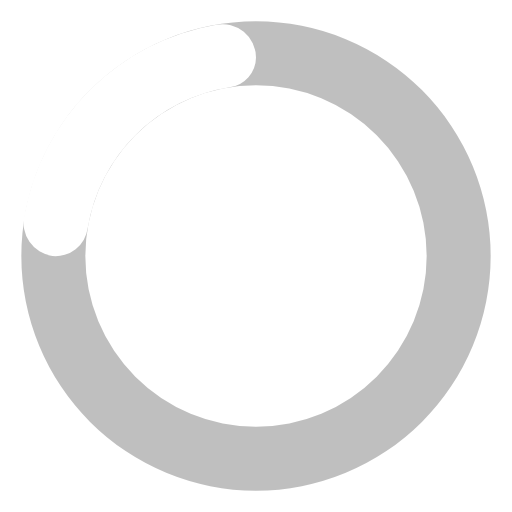
t = 0.00 s
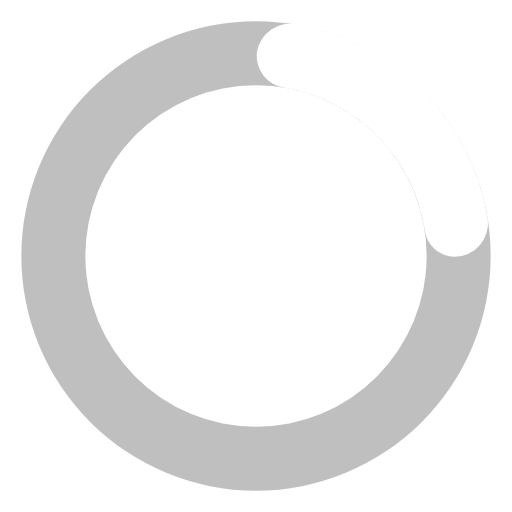
t = 0.19 s
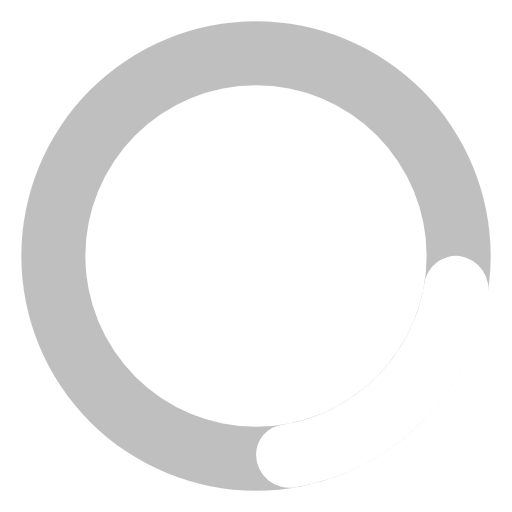
t = 0.38 s
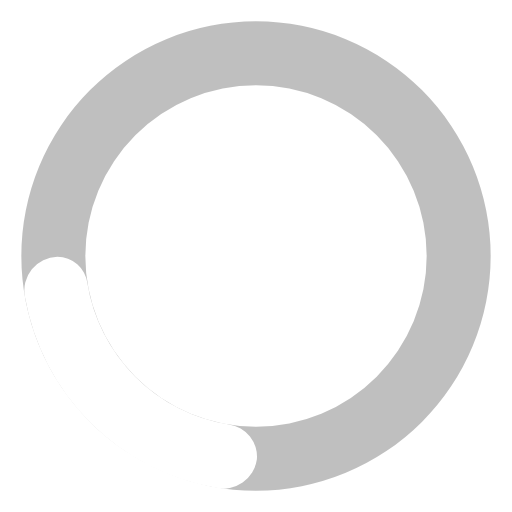
t = 0.56 s

The animated SVG that drew these frames (rendered in a browser with its animation timeline set to each time). Animation: 1 SMIL element (animateTransform=1); one cycle of 0.75 s, repeats indefinitely.

<svg xmlns="http://www.w3.org/2000/svg" width="24" height="24" viewBox="0 0 24 24"><path d="M12,1A11,11,0,1,0,23,12,11,11,0,0,0,12,1Zm0,19a8,8,0,1,1,8-8A8,8,0,0,1,12,20Z" opacity=".25"/><path d="M10.14,1.16a11,11,0,0,0-9,8.92A1.59,1.59,0,0,0,2.46,12,1.52,1.52,0,0,0,4.11,10.7a8,8,0,0,1,6.66-6.61A1.42,1.42,0,0,0,12,2.69h0A1.57,1.57,0,0,0,10.14,1.16Z" fill="white"><animateTransform attributeName="transform" type="rotate" dur="0.75s" values="0 12 12;360 12 12" repeatCount="indefinite"/></path></svg>